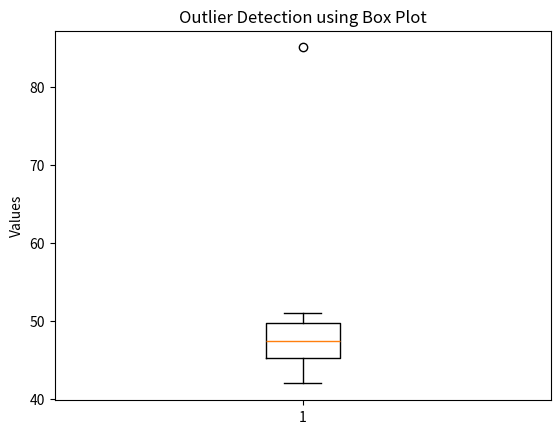

This figure's Python source:
import numpy as np

import matplotlib.pyplot as plt

# Sample dataset

data = np.array([42, 45, 48, 44, 50, 47, 51, 46, 49, 85])

# Calculate Q1 and Q3

Q1 = np.percentile(data, 25)

Q3 = np.percentile(data, 75)

# Calculate IQR

IQR = Q3 - Q1

# Calculate limits

lower_limit = Q1 - 1.5 * IQR

upper_limit = Q3 + 1.5 * IQR

# Detect outliers

outliers = data[(data < lower_limit) | (data > upper_limit)]

print("Dataset:")

print(data)

print("\nQ1:", Q1)

print("Q3:", Q3)

print("IQR:", IQR)

print("\nOutliers:")

print(outliers)

# Box plot

plt.boxplot(data)

plt.title("Outlier Detection using Box Plot")

plt.ylabel("Values")

plt.grid(False)

plt.show()
